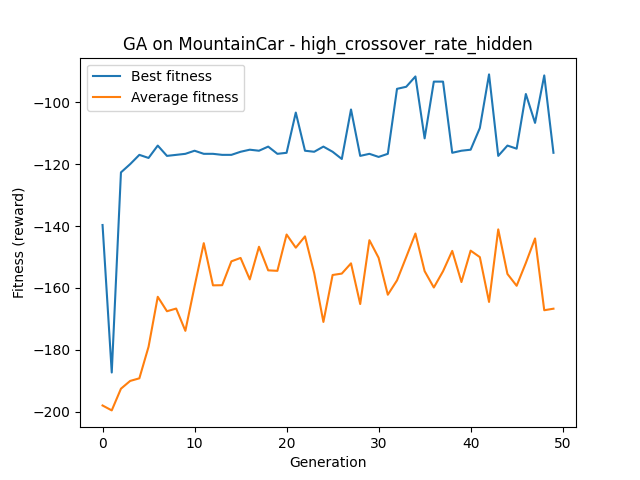

The file beside this chart, header and first rows:
Generation, Best, Average
1, -139.7, -198
2, -187.3, -199.6
3, -122.7, -192.6
4, -120.0, -190.1
5, -117.0, -189.2
6, -118.0, -179
7, -114.0, -162.9
8, -117.3, -167.5
9, -117.0, -166.7
10, -116.7, -173.9
11, -115.7, -159.5
12, -116.7, -145.5
13, -116.7, -159.2
14, -117.0, -159.1
15, -117.0, -151.4
16, -116.0, -150.3
17, -115.3, -157.2
18, -115.7, -146.7
19, -114.3, -154.3
20, -116.7, -154.5
21, -116.3, -142.7
22, -103.3, -147.0
23, -115.7, -143.3
24, -116.0, -155.2
25, -114.3, -171.0
26, -116.0, -155.8
27, -118.3, -155.4
28, -102.3, -152.1
29, -117.3, -165.2
30, -116.7, -144.6
31, -117.7, -150.3
32, -116.7, -162.2
33, -95.67, -157.6
34, -95.0, -150
35, -91.67, -142.4
36, -111.7, -154.6
37, -93.33, -159.9
38, -93.33, -154.6
39, -116.3, -148
40, -115.7, -158.1
41, -115.3, -148
42, -108.3, -150
43, -91.0, -164.5
44, -117.3, -141.1
45, -114.0, -155.5
46, -115.0, -159.3
47, -97.33, -151.9
48, -106.7, -144
49, -91.33, -167.2
50, -116.3, -166.7
